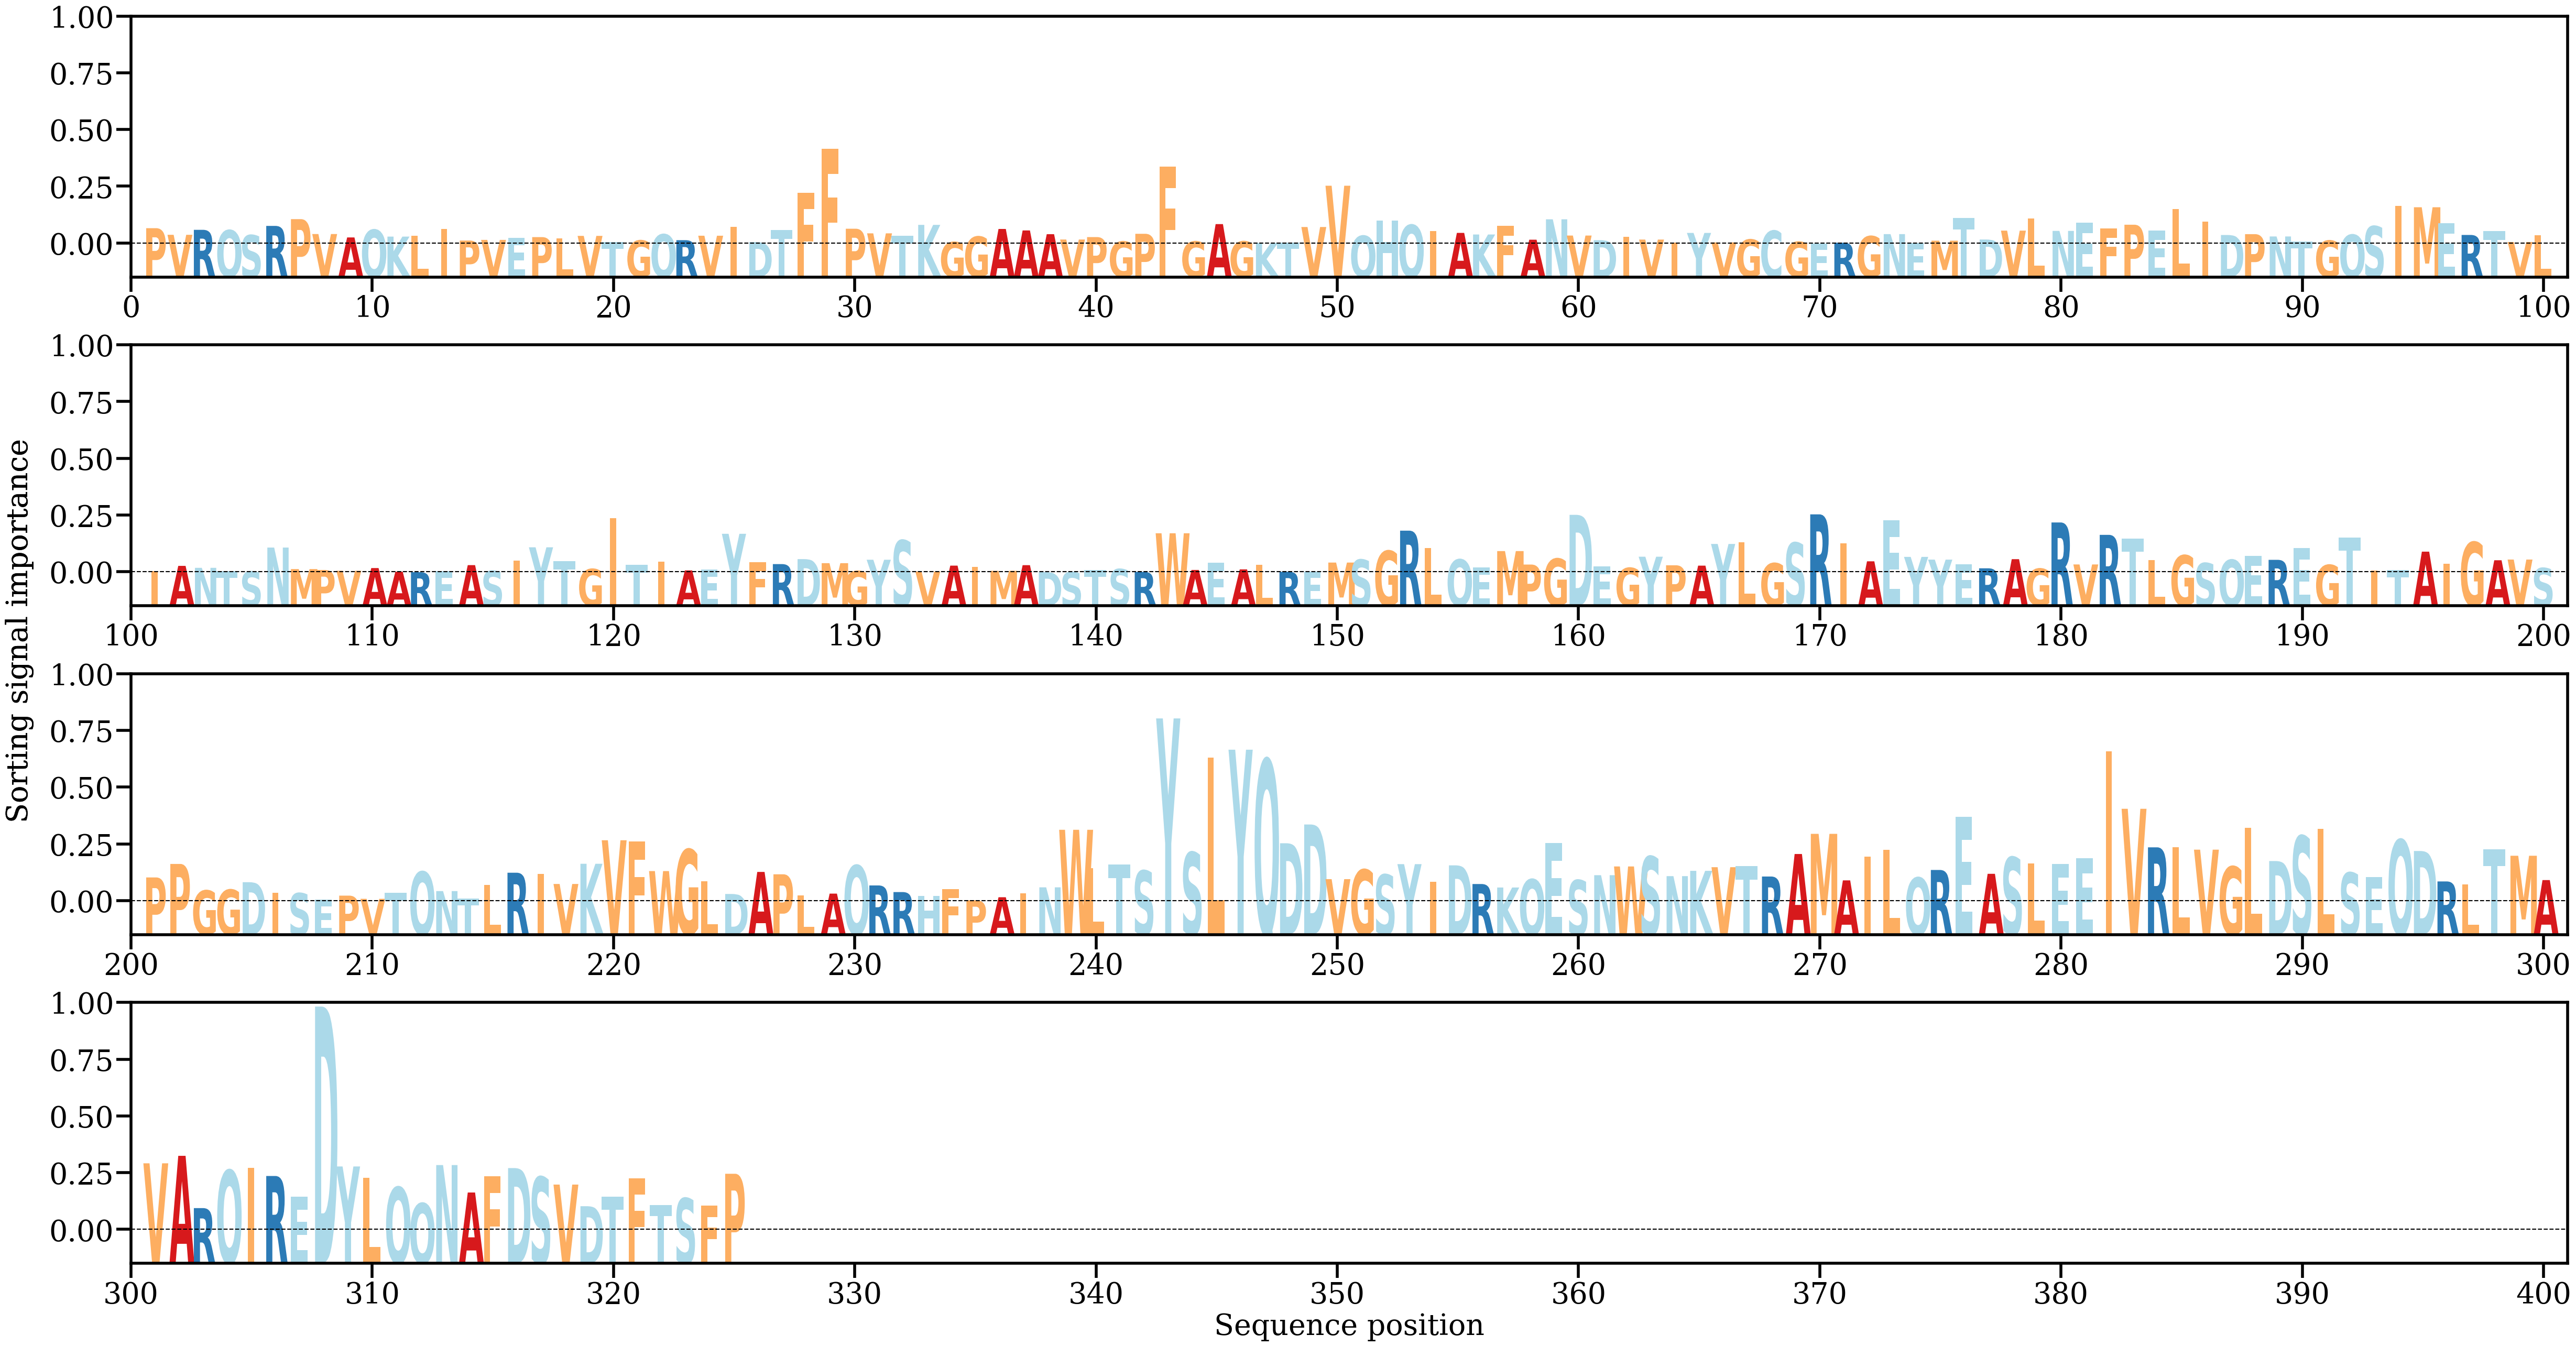

The file beside this chart, header and first rows:
AA, Alpha
P, [0.00197701]
V, [0.00112532]
R, [0.00176577]
Q, [0.00171858]
S, [0.00108837]
R, [0.00226919]
P, [0.00313865]
V, [0.00122598]
A, [0.00078839]
Q, [0.00177701]
K, [0.00089572]
L, [0.00100151]
I, [0.00188072]
P, [0.00039027]
V, [0.00047239]
E, [0.00073849]
P, [0.00082982]
L, [0.0006482]
V, [0.00098812]
T, [0.00017291]
G, [0.00039854]
Q, [0.00118857]
R, [0.00043667]
V, [0.00100768]
I, [0.00214099]
D, [0.00019096]
T, [0.00176731]
F, [0.00652394]
F, [0.0121584]
P, [0.00190637]
V, [0.00131399]
T, [0.00101015]
K, [0.00240306]
G, [0.00019351]
G, [0.0008983]
A, [0.00187667]
A, [0.00168735]
A, [0.00120734]
V, [0.00052155]
P, [0.00083343]
G, [0.00026182]
P, [0.00125565]
F, [0.00988833]
G, [0.0002679]
A, [0.0025013]
G, [0.00027919]
K, [8.405743e-05]
T, [0.00015666]
V, [0.00212676]
V, [0.0074306]
Q, [0.00100253]
H, [0.00295445]
Q, [0.0024019]
I, [0.00158521]
A, [0.00137238]
K, [0.00116583]
F, [0.00227084]
A, [0.00049772]
N, [0.00311762]
V, [0.00103041]
... 265 more rows
